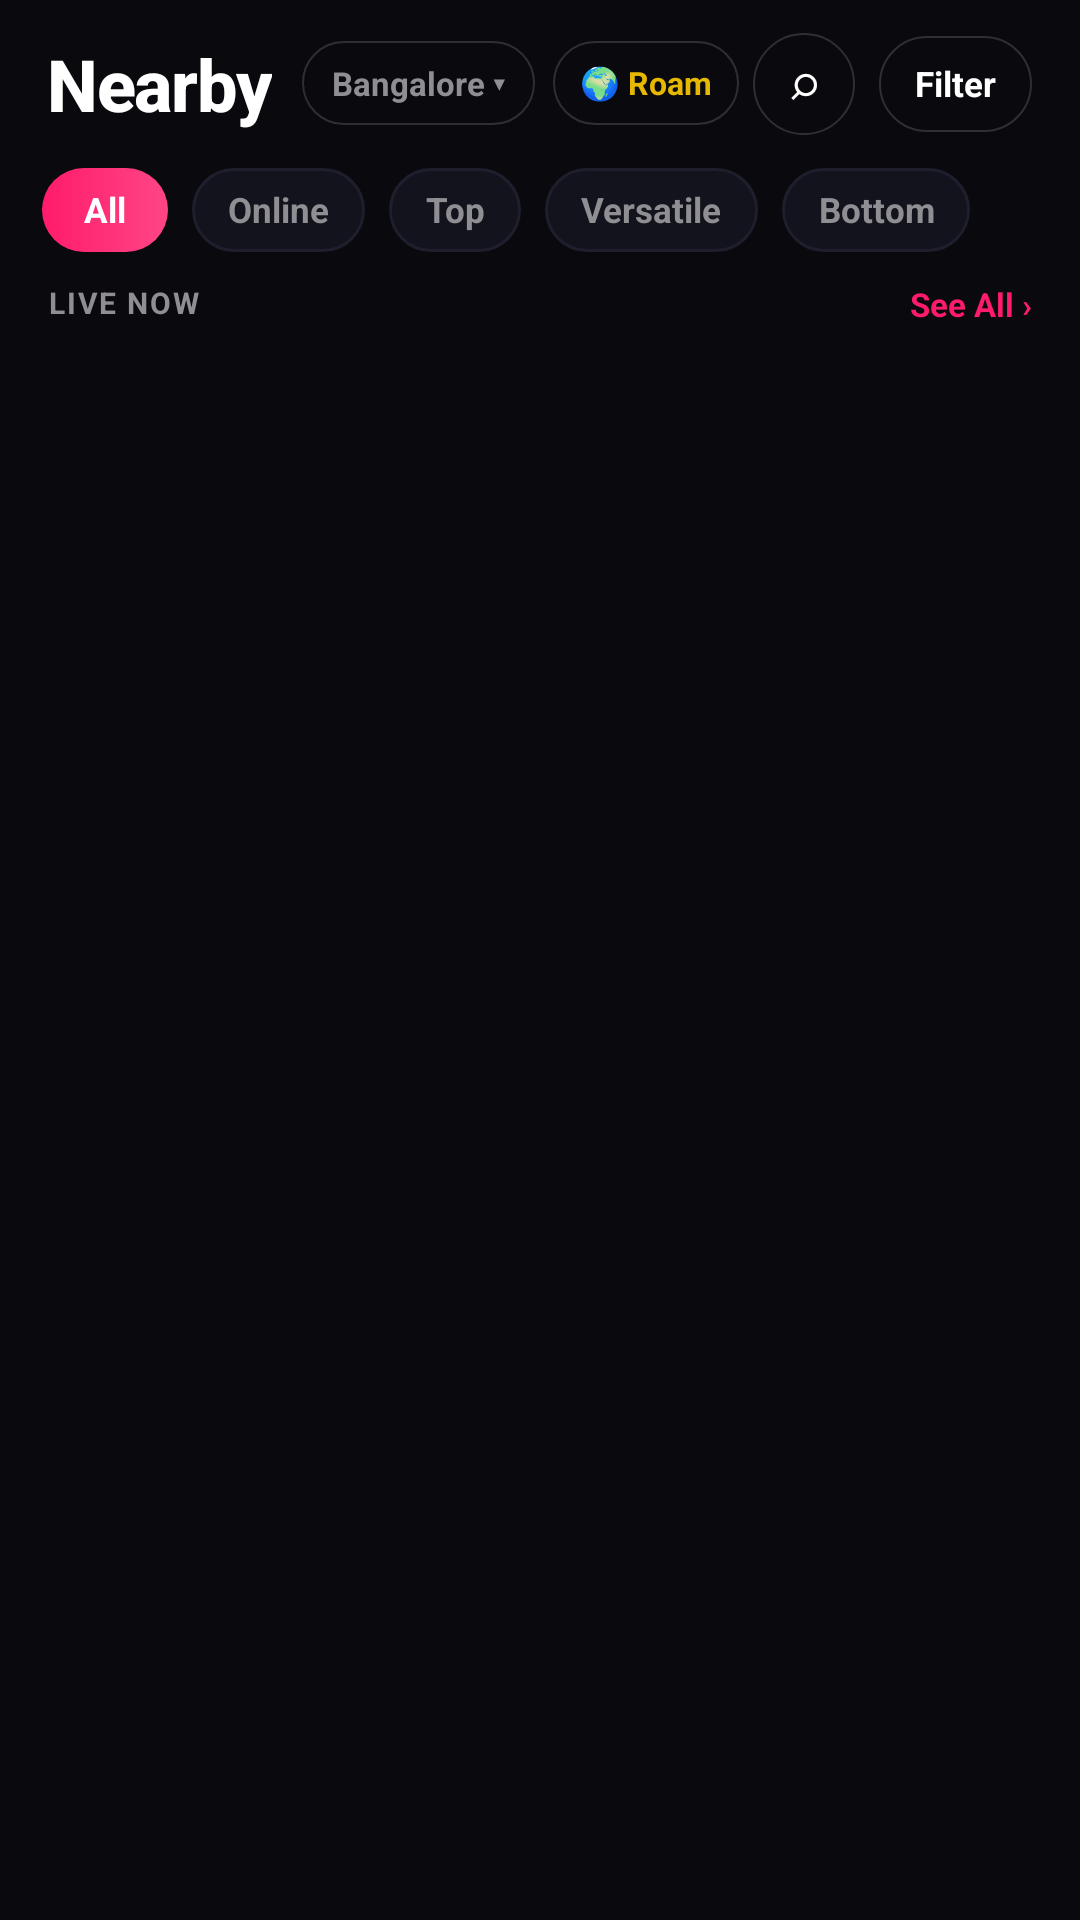

This screen was rendered from an Android layout file. Write that file and the resources it references.
<!-- AndroidManifest.xml: application theme Theme.QLUVX -->
<!-- res/layout/fragment_home.xml -->
<?xml version="1.0" encoding="utf-8"?>
<LinearLayout xmlns:android="http://schemas.android.com/apk/res/android"
    android:layout_width="match_parent"
    android:layout_height="match_parent"
    android:background="#09090E"
    android:orientation="vertical">

    
    <RelativeLayout
        android:layout_width="match_parent"
        android:layout_height="56dp"
        android:background="#09090E"
        android:paddingHorizontal="16dp">

        <LinearLayout
            android:layout_width="wrap_content"
            android:layout_height="wrap_content"
            android:layout_centerVertical="true"
            android:gravity="center_vertical"
            android:orientation="horizontal">

            <TextView
                android:id="@+id/tvNearbyTitle"
                android:layout_width="wrap_content"
                android:layout_height="wrap_content"
                android:fontFamily="sans-serif-medium"
                android:letterSpacing="-0.02"
                android:text="Nearby"
                android:textColor="#FFFFFF"
                android:textSize="24sp"
                android:textStyle="bold" />

            
            <TextView
                android:id="@+id/tvLocationSelector"
                android:layout_width="wrap_content"
                android:layout_height="28dp"
                android:layout_marginStart="10dp"
                android:background="@drawable/bg_walla_pill_dark"
                android:gravity="center"
                android:paddingHorizontal="10dp"
                android:text="Bangalore ▾"
                android:textColor="#8E8E93"
                android:textSize="11sp"
                android:textStyle="bold" />

            
            <TextView
                android:id="@+id/btnTeleportRadar"
                android:layout_width="wrap_content"
                android:layout_height="28dp"
                android:layout_marginStart="6dp"
                android:background="@drawable/bg_walla_pill_dark"
                android:gravity="center"
                android:paddingHorizontal="9dp"
                android:text="🌍 Roam"
                android:textColor="#E6B800"
                android:textSize="10.5sp"
                android:textStyle="bold" />
        </LinearLayout>

        
        <LinearLayout
            android:layout_width="wrap_content"
            android:layout_height="wrap_content"
            android:layout_alignParentEnd="true"
            android:layout_centerVertical="true"
            android:gravity="center_vertical"
            android:orientation="horizontal">

            <TextView
                android:id="@+id/btnSearchToggle"
                android:layout_width="34dp"
                android:layout_height="34dp"
                android:layout_marginEnd="8dp"
                android:background="@drawable/bg_walla_pill_dark"
                android:gravity="center"
                android:text="⌕"
                android:textColor="#FFFFFF"
                android:textSize="16sp" />

            <TextView
                android:id="@+id/btnFilter"
                android:layout_width="wrap_content"
                android:layout_height="32dp"
                android:background="@drawable/bg_walla_pill_dark"
                android:gravity="center"
                android:paddingHorizontal="12dp"
                android:text="Filter"
                android:textColor="#FFFFFF"
                android:textSize="11.5sp"
                android:textStyle="bold" />
        </LinearLayout>
    </RelativeLayout>

    
    <EditText
        android:id="@+id/etSearchNearby"
        android:layout_width="match_parent"
        android:layout_height="38dp"
        android:layout_marginHorizontal="14dp"
        android:layout_marginBottom="8dp"
        android:background="@drawable/bg_walla_glass_card"
        android:hint="Search name, role, or distance..."
        android:paddingHorizontal="14dp"
        android:singleLine="true"
        android:textColor="#FFFFFF"
        android:textColorHint="#8E8E93"
        android:textSize="12sp"
        android:visibility="gone" />

    
    <HorizontalScrollView
        android:layout_width="match_parent"
        android:layout_height="wrap_content"
        android:layout_marginBottom="8dp"
        android:paddingStart="14dp"
        android:paddingEnd="14dp"
        android:scrollbars="none">

        <LinearLayout
            android:layout_width="wrap_content"
            android:layout_height="wrap_content"
            android:gravity="center_vertical"
            android:orientation="horizontal">

            <TextView
                android:id="@+id/chipAll"
                android:layout_width="wrap_content"
                android:layout_height="28dp"
                android:layout_marginEnd="8dp"
                android:background="@drawable/bg_walla_pink_pill"
                android:gravity="center"
                android:paddingHorizontal="14dp"
                android:text="All"
                android:textColor="#FFFFFF"
                android:textSize="11.5sp"
                android:textStyle="bold" />

            <TextView
                android:id="@+id/chipOnline"
                android:layout_width="wrap_content"
                android:layout_height="28dp"
                android:layout_marginEnd="8dp"
                android:background="@drawable/bg_walla_glass_card"
                android:gravity="center"
                android:paddingHorizontal="12dp"
                android:text="Online"
                android:textColor="#8E8E93"
                android:textSize="11.5sp"
                android:textStyle="bold" />

            <TextView
                android:id="@+id/chipTop"
                android:layout_width="wrap_content"
                android:layout_height="28dp"
                android:layout_marginEnd="8dp"
                android:background="@drawable/bg_walla_glass_card"
                android:gravity="center"
                android:paddingHorizontal="12dp"
                android:text="Top"
                android:textColor="#8E8E93"
                android:textSize="11.5sp"
                android:textStyle="bold" />

            <TextView
                android:id="@+id/chipVersatile"
                android:layout_width="wrap_content"
                android:layout_height="28dp"
                android:layout_marginEnd="8dp"
                android:background="@drawable/bg_walla_glass_card"
                android:gravity="center"
                android:paddingHorizontal="12dp"
                android:text="Versatile"
                android:textColor="#8E8E93"
                android:textSize="11.5sp"
                android:textStyle="bold" />

            <TextView
                android:id="@+id/chipBottom"
                android:layout_width="wrap_content"
                android:layout_height="28dp"
                android:background="@drawable/bg_walla_glass_card"
                android:gravity="center"
                android:paddingHorizontal="12dp"
                android:text="Bottom"
                android:textColor="#8E8E93"
                android:textSize="11.5sp"
                android:textStyle="bold" />
        </LinearLayout>
    </HorizontalScrollView>

    
    <LinearLayout
        android:layout_width="match_parent"
        android:layout_height="wrap_content"
        android:layout_marginBottom="4dp"
        android:orientation="vertical"
        android:paddingTop="2dp"
        android:paddingBottom="6dp">

        <RelativeLayout
            android:layout_width="match_parent"
            android:layout_height="wrap_content"
            android:paddingHorizontal="16dp">

            <TextView
                android:layout_width="wrap_content"
                android:layout_height="wrap_content"
                android:letterSpacing="0.06"
                android:text="LIVE NOW"
                android:textColor="#8E8E93"
                android:textSize="10sp"
                android:textStyle="bold" />

            <TextView
                android:id="@+id/tvWatchAllLive"
                android:layout_width="wrap_content"
                android:layout_height="wrap_content"
                android:layout_alignParentEnd="true"
                android:text="See All ›"
                android:textColor="#FF1B6B"
                android:textSize="11sp"
                android:textStyle="bold" />
        </RelativeLayout>

        <HorizontalScrollView
            android:layout_width="match_parent"
            android:layout_height="wrap_content"
            android:layout_marginTop="6dp"
            android:clipToPadding="false"
            android:paddingHorizontal="12dp"
            android:scrollbars="none">

            <LinearLayout
                android:id="@+id/llLiveHostsContainer"
                android:layout_width="wrap_content"
                android:layout_height="wrap_content"
                android:gravity="center_vertical"
                android:orientation="horizontal" />
        </HorizontalScrollView>
    </LinearLayout>

    
    <androidx.recyclerview.widget.RecyclerView
        android:id="@+id/rvNearbyGrid"
        android:layout_width="match_parent"
        android:layout_height="0dp"
        android:layout_weight="1"
        android:clipToPadding="false"
        android:paddingHorizontal="6dp"
        android:paddingBottom="12dp" />

</LinearLayout>
<!-- resources referenced by this layout -->
<resources>
  <!-- drawable bg_walla_glass_card (drawable) -->
  <?xml version="1.0" encoding="utf-8"?>
  <shape xmlns:android="http://schemas.android.com/apk/res/android"
      android:shape="rectangle">
      <solid android:color="#13131D" />
      <corners android:radius="16dp" />
      <stroke
          android:width="1dp"
          android:color="#1E1E2C" />
  </shape>
  <!-- drawable bg_walla_pill_dark (drawable) -->
  <?xml version="1.0" encoding="utf-8"?>
  <shape xmlns:android="http://schemas.android.com/apk/res/android"
      android:shape="rectangle">
      <solid android:color="#9909090E" />
      <corners android:radius="999dp" />
      <stroke
          android:width="0.8dp"
          android:color="#28FFFFFF" />
  </shape>
  <!-- drawable bg_walla_pink_pill (drawable) -->
  <?xml version="1.0" encoding="utf-8"?>
  <shape xmlns:android="http://schemas.android.com/apk/res/android"
      android:shape="rectangle">
      <gradient
          android:angle="0"
          android:endColor="#FF4585"
          android:startColor="#FF1B6B" />
      <corners android:radius="999dp" />
  </shape>
  <style name="Theme.QLUVX" parent="Theme.MaterialComponents.DayNight.NoActionBar">
          <item name="colorPrimary">@color/walla_pink_neon</item>
          <item name="colorPrimaryVariant">@color/walla_surface_obsidian</item>
          <item name="colorSecondary">@color/walla_gold_royal</item>
          <item name="android:windowBackground">@color/walla_bg_velvet</item>
          <item name="android:statusBarColor">#09090E</item>
          <item name="android:navigationBarColor">#000000</item>
          <item name="android:textColorPrimary">@color/qluvx_text_primary</item>
          <item name="android:textColorSecondary">@color/qluvx_text_secondary</item>
      </style>
  <color name="walla_pink_neon">#FF1B6B</color>
  <color name="walla_surface_obsidian">#13131D</color>
  <color name="walla_gold_royal">#E6B800</color>
  <color name="walla_bg_velvet">#09090E</color>
  <color name="qluvx_text_primary">#FFFFFF</color>
  <color name="qluvx_text_secondary">#8E8E93</color>
</resources>
